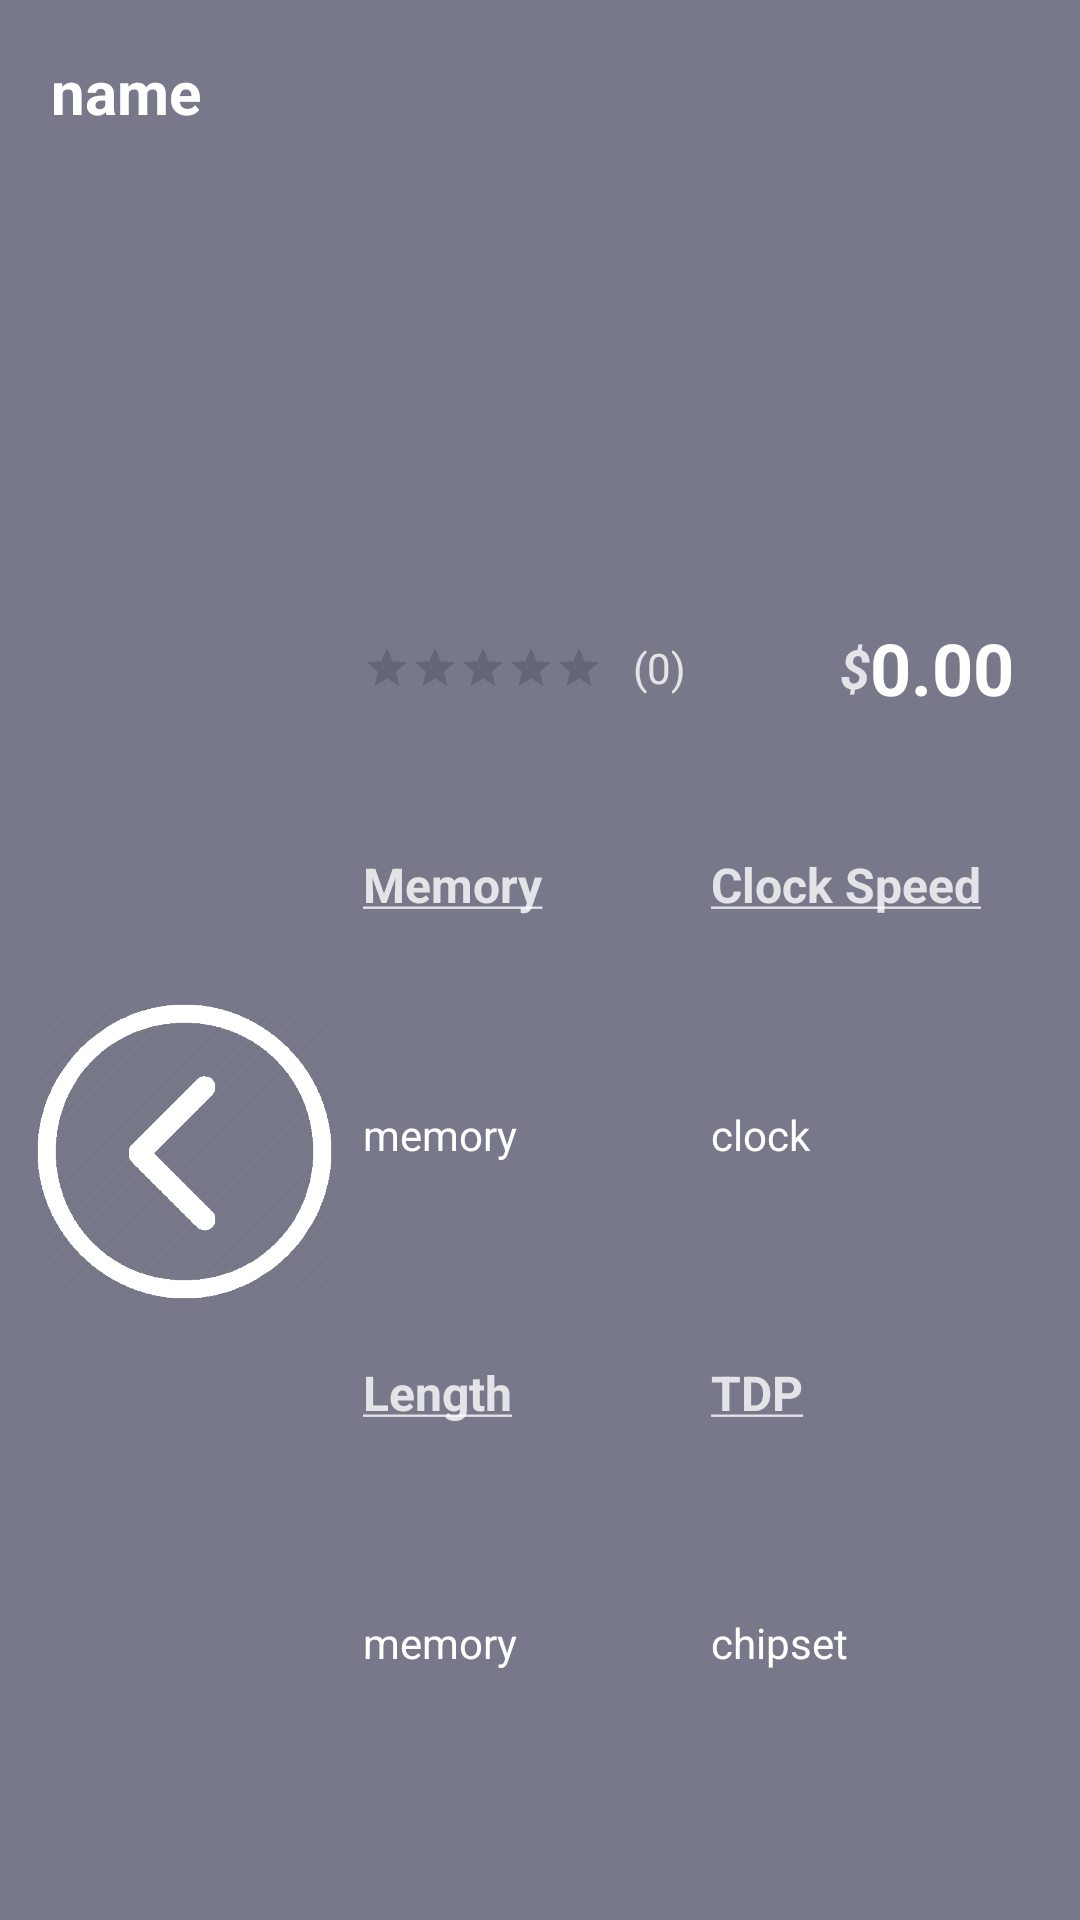

Write the Android layout XML for this screen, with the resource values it uses.
<!-- AndroidManifest.xml: application theme AppTheme -->
<!-- res/layout/gpu_selection_template.xml -->
<LinearLayout xmlns:android="http://schemas.android.com/apk/res/android"
    xmlns:app="http://schemas.android.com/apk/res-auto"
    android:layout_width="match_parent"
    android:layout_height="190dp"
    android:layout_margin="5dp"
    android:padding="7dp"
    android:background="#B340445c"
    android:foreground="?android:attr/selectableItemBackground"
    android:clickable="true"
    android:orientation="vertical">

    <LinearLayout
        android:layout_width="match_parent"
        android:layout_height="0dp"
        android:layout_weight=".22"
        android:orientation="horizontal">

        <TextView
            android:id="@+id/product_name_label"
            android:layout_width="0dp"
            android:layout_height="match_parent"
            android:layout_weight=".8"
            android:layout_marginLeft="10dp"
            android:layout_marginTop="10dp"
            android:text="name"
            android:textColor="#FFFFFF"
            android:textSize="20sp"
            android:textStyle="bold" />

        <Button
            android:id="@+id/add_to_build"
            android:layout_width="0dp"
            android:layout_height="wrap_content"
            android:layout_weight=".2"
            android:layout_margin="5dp"
            android:background="@drawable/build_part_button"
            android:textColor="#FFFFFF"
            android:textSize="18sp"
            android:textStyle="bold"
            android:visibility="gone"
            android:text="@string/add_to_build" />


    </LinearLayout>

    <LinearLayout
        android:layout_width="match_parent"
        android:layout_height="0dp"
        android:layout_weight=".78"
        android:paddingBottom="10dp"
        android:orientation="horizontal">

    <ImageView
            android:id="@+id/product_image"
            android:layout_width="0dp"
            android:layout_height="match_parent"
            android:layout_marginRight="10dp"
            android:layout_marginLeft="5dp"
            android:layout_weight=".3"
            android:background="@android:color/transparent"
            android:gravity="center_vertical|center_horizontal"
            android:scaleType="fitCenter"
            app:srcCompat="@drawable/back_button" />

        <LinearLayout
            android:layout_width="0dp"
            android:layout_height="match_parent"
            android:layout_weight=".7"
            android:background="@android:color/transparent"
            android:orientation="vertical">

            <LinearLayout
                android:layout_width="match_parent"
                android:layout_height="wrap_content"
                android:orientation="horizontal">
                <TextView
                    android:id="@+id/model"
                    android:layout_width="wrap_content"
                    android:layout_height="wrap_content"
                    android:layout_weight="1"
                    android:textColor = "#FFFFFF"
                    android:textSize ="16sp"
                    android:text="" />
            </LinearLayout>

            <LinearLayout
                android:layout_width="match_parent"
                android:layout_height="0dp"
                android:layout_weight=".2"
                android:orientation="horizontal">

                <RatingBar
                    android:id="@+id/rating_bar"
                    style="?android:attr/ratingBarStyleSmall"
                    android:layout_width="wrap_content"
                    android:layout_height="wrap_content"
                    android:layout_gravity="center"
                    android:backgroundTint="@color/colorAccent"
                    android:isIndicator="true"
                    android:numStars="5"
                    android:progressTint="@color/colorAccent"
                    android:rating="0"
                    android:secondaryProgressTint="@color/colorAccent"
                    android:stepSize="0.1" />

                <TextView
                    android:id="@+id/rating_count"
                    android:layout_width="wrap_content"
                    android:layout_height="wrap_content"
                    android:layout_gravity="center"
                    android:layout_weight="1"
                    android:paddingLeft="10dp"
                    android:text="(0)"
                    android:textColor="#CCFFFFFF" />

                <TextView
                    android:id="@+id/currency_symbol"
                    android:layout_width="wrap_content"
                    android:layout_height="wrap_content"
                    android:layout_gravity="center_vertical|right"
                    android:paddingLeft="5dp"
                    android:text="$"
                    android:textColor="#CCFFFFFF"
                    android:textSize="18sp"
                    android:textStyle="bold|italic" />

                <TextView
                    android:id="@+id/price_value"
                    android:layout_width="wrap_content"
                    android:layout_height="wrap_content"
                    android:layout_gravity="center_vertical|right"
                    android:layout_marginRight="15dp"
                    android:text="0.00"
                    android:textColor="#FFFFFF"
                    android:textSize="24sp"
                    android:textStyle="bold" />

            </LinearLayout>

            <LinearLayout
                android:layout_width="match_parent"
                android:layout_height="0dp"
                android:layout_marginTop="5dp"
                android:layout_weight=".6"
                android:orientation="vertical">

                <LinearLayout
                    android:layout_width="match_parent"
                    android:layout_height="match_parent"
                    android:orientation="horizontal">

                    <LinearLayout
                        android:layout_width="0dp"
                        android:layout_height="match_parent"
                        android:layout_weight=".75"
                        android:orientation="vertical">

                        <LinearLayout
                            android:layout_width="match_parent"
                            android:layout_height="0dp"
                            android:layout_weight=".25"
                            android:orientation="horizontal">

                            <TextView
                                android:layout_width="0dp"
                                android:layout_height="wrap_content"
                                android:layout_weight=".5"
                                android:text="@string/memory_u_label"
                                android:textColor="#CCFFFFFF"
                                android:textSize="16dp"
                                android:textStyle="bold" />

                            <TextView
                                android:layout_width="0dp"
                                android:layout_height="wrap_content"
                                android:layout_weight=".5"
                                android:text="@string/clock_label"
                                android:textColor="#CCFFFFFF"
                                android:textSize="16dp"
                                android:textStyle="bold" />
                        </LinearLayout>

                        <LinearLayout
                            android:layout_width="match_parent"
                            android:layout_height="0dp"
                            android:layout_weight=".25"
                            android:orientation="horizontal">

                            <TextView
                                android:id="@+id/memory_value"
                                android:layout_width="0dp"
                                android:layout_height="wrap_content"
                                android:layout_weight=".5"
                                android:text="memory"
                                android:textColor="#FFFFFF"
                                android:textSize="14sp" />

                            <TextView
                                android:id="@+id/clock_value"
                                android:layout_width="0dp"
                                android:layout_height="wrap_content"
                                android:layout_weight=".5"
                                android:text="clock"
                                android:textColor="#FFFFFF"
                                android:textSize="14sp" />
                        </LinearLayout>

                        <LinearLayout
                            android:layout_width="match_parent"
                            android:layout_height="0dp"
                            android:layout_weight=".25"
                            android:orientation="horizontal">

                            <TextView
                                android:layout_width="0dp"
                                android:layout_height="wrap_content"
                                android:layout_weight=".5"
                                android:text="@string/length_label"
                                android:textColor="#CCFFFFFF"
                                android:textSize="16dp"
                                android:textStyle="bold" />

                            <TextView
                                android:layout_width="0dp"
                                android:layout_height="wrap_content"
                                android:layout_weight=".5"
                                android:text="@string/tdp_label"
                                android:textColor="#CCFFFFFF"
                                android:textSize="16dp"
                                android:textStyle="bold" />
                        </LinearLayout>

                        <LinearLayout
                            android:layout_width="match_parent"
                            android:layout_height="0dp"
                            android:layout_weight=".25"
                            android:orientation="horizontal">

                            <TextView
                                android:id="@+id/length_value"
                                android:layout_width="0dp"
                                android:layout_height="wrap_content"
                                android:layout_weight=".5"
                                android:text="memory"
                                android:textColor="#FFFFFF"
                                android:textSize="14sp" />

                            <TextView
                                android:id="@+id/tdp_value"
                                android:layout_width="0dp"
                                android:layout_height="wrap_content"
                                android:layout_weight=".5"
                                android:text="chipset"
                                android:textColor="#FFFFFF"
                                android:textSize="14sp" />

                        </LinearLayout>
                    </LinearLayout>

                </LinearLayout>

            </LinearLayout>

        </LinearLayout>
    </LinearLayout>

</LinearLayout>
<!-- resources referenced by this layout -->
<resources>
  <color name="colorAccent">#03DAC5</color>
  <!-- drawable back_button: png bitmap (drawable, 17374 bytes) -->
  <!-- drawable build_part_button (drawable) -->
  <?xml version="1.0" encoding="utf-8"?>
  <selector xmlns:android="http://schemas.android.com/apk/res/android" >
      <item android:state_pressed="true" >
          <shape android:shape="rectangle"  >
              <corners android:radius="10dp" />
              <stroke android:width="1dip" android:color="#4C4D7E" />
              <gradient android:angle="-90" android:startColor="#2c85b3" android:endColor="#2373AC"  />
          </shape>
      </item>
      <item android:state_focused="true">
          <shape android:shape="rectangle"  >
              <corners android:radius="10dp" />
              <stroke android:width="1dip" android:color="#4C4D7E" />
              <solid android:color="#4C4D7E"/>
          </shape>
      </item>
      <item >
          <shape android:shape="rectangle"  >
              <corners android:radius="10dp" />
              <stroke android:width="1dip" android:color="#4C4D7E" />
              <gradient android:angle="-90" android:startColor="#2c85c5" android:endColor="#2373AC" />
          </shape>
      </item>
  </selector>
  <string name="add_to_build">Add</string>
  <string name="clock_label"><u>Clock Speed</u></string>
  <string name="length_label"><u>Length</u></string>
  <string name="memory_u_label"><u>Memory</u></string>
  <string name="tdp_label"><u>TDP</u></string>
  <style name="AppTheme" parent="Theme.AppCompat.Light.DarkActionBar">
          
          <item name="colorPrimary">@color/primaryBackground</item>
          <item name="colorPrimaryDark">@color/primaryBackground</item>
          <item name="colorAccent">@color/colorAccent</item>
      </style>
  <color name="primaryBackground">#191b2b</color>
</resources>
